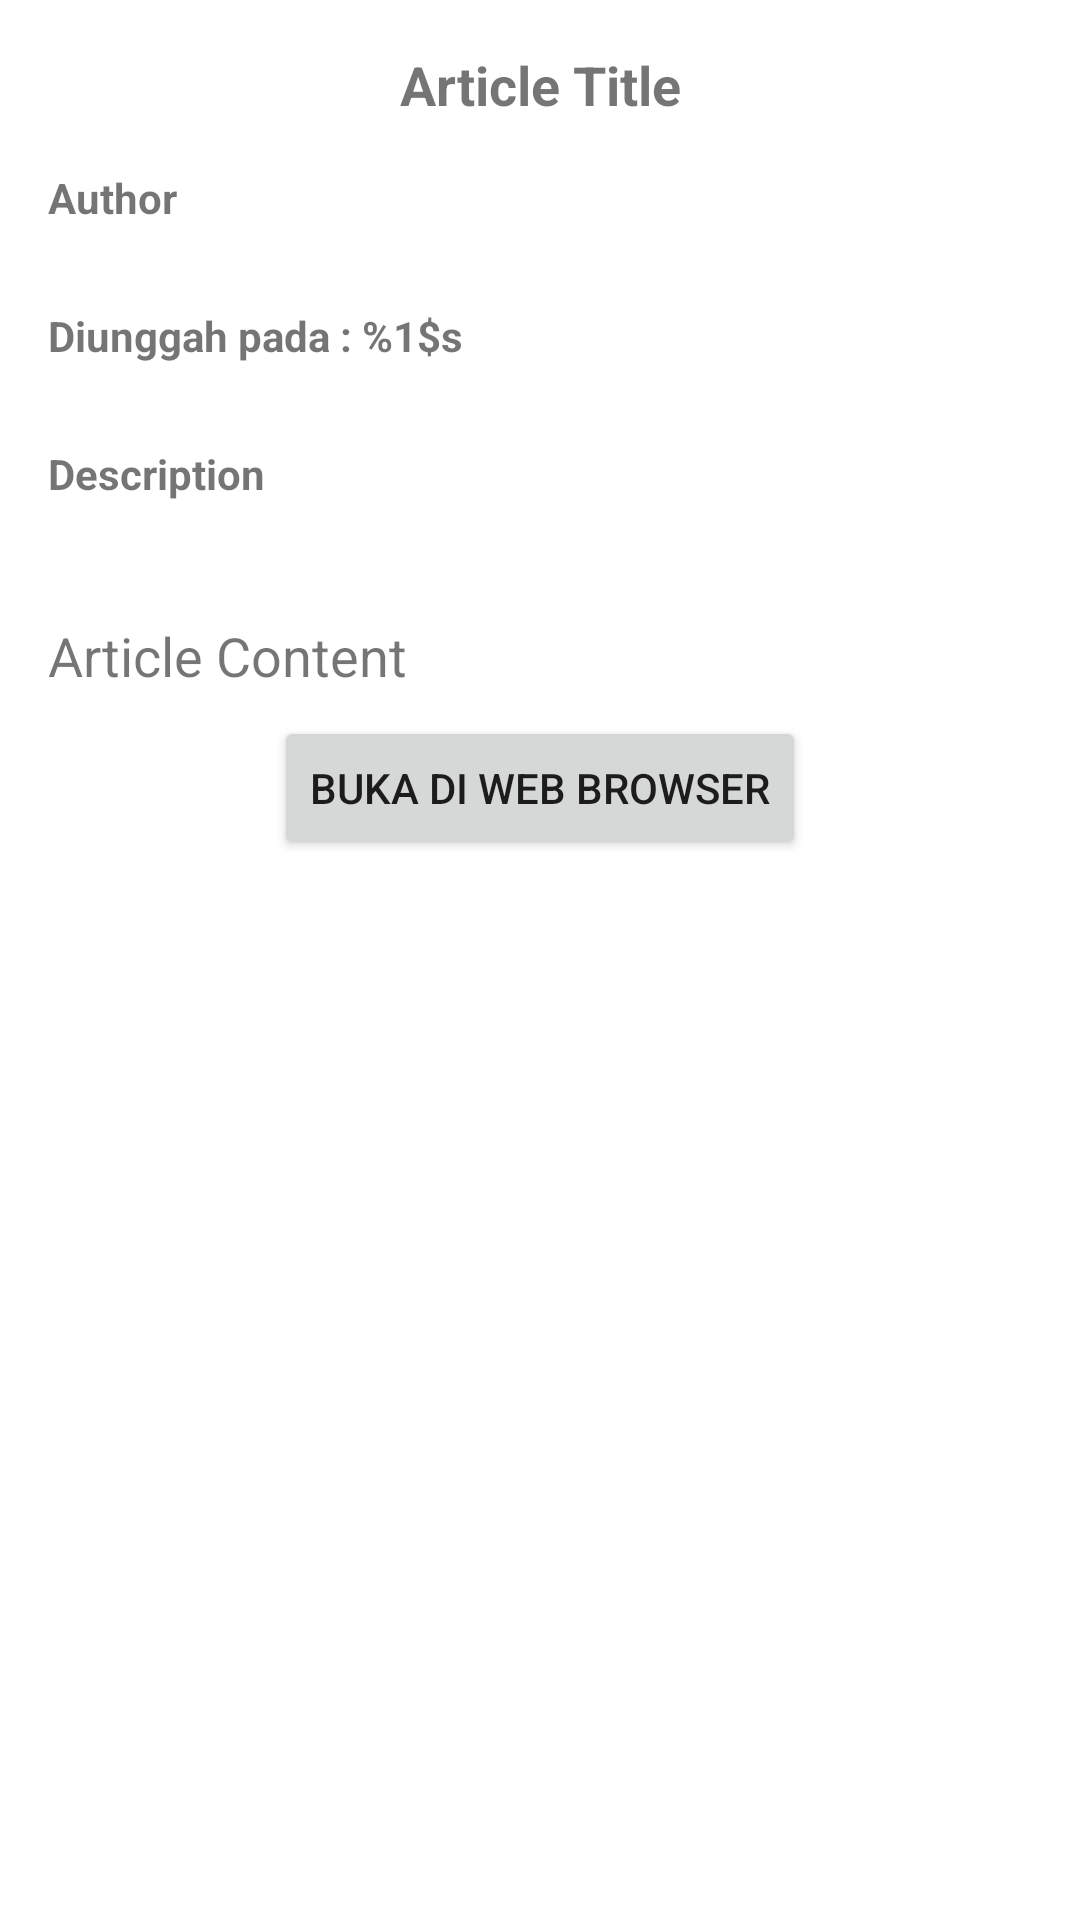

The Android layout XML behind this screen, and the referenced resources:
<!-- AndroidManifest.xml: application theme Theme.Gizi -->
<!-- res/layout/fragment_detail.xml -->
<?xml version="1.0" encoding="utf-8"?>
<ScrollView xmlns:android="http://schemas.android.com/apk/res/android"
    xmlns:app="http://schemas.android.com/apk/res-auto"
    android:layout_width="match_parent"
    android:layout_height="match_parent"
    xmlns:tools="http://schemas.android.com/tools">

    <androidx.constraintlayout.widget.ConstraintLayout
        android:id="@+id/main"
        android:layout_width="match_parent"
        android:layout_height="wrap_content">

        <ImageView
            android:id="@+id/iv_picture"
            android:layout_width="match_parent"
            android:layout_height="wrap_content"
            android:scaleType="fitXY"
            android:visibility="visible"
            app:layout_constraintEnd_toEndOf="parent"
            app:layout_constraintStart_toStartOf="parent"
            app:layout_constraintTop_toTopOf="parent"
            tools:srcCompat="@tools:sample/backgrounds/scenic" />

        <TextView
            android:id="@+id/tv_title"
            android:layout_width="match_parent"
            android:layout_height="wrap_content"
            android:layout_marginStart="16dp"
            android:layout_marginTop="16dp"
            android:layout_marginEnd="16dp"
            android:gravity="center"
            android:text="@string/article_title"
            android:textSize="18sp"
            android:textStyle="bold"
            android:visibility="visible"
            app:layout_constraintEnd_toEndOf="parent"
            app:layout_constraintStart_toStartOf="parent"
            app:layout_constraintTop_toBottomOf="@+id/iv_picture" />

        <TextView
            android:id="@+id/tv_author"
            android:layout_width="wrap_content"
            android:layout_height="wrap_content"
            android:paddingStart="16dp"
            android:paddingTop="16dp"
            android:paddingEnd="16dp"
            android:text="@string/author"
            android:textStyle="bold"
            app:layout_constraintStart_toStartOf="parent"
            app:layout_constraintTop_toBottomOf="@+id/tv_title" />


        <TextView
            android:id="@+id/nameOwner"
            android:layout_width="wrap_content"
            android:layout_height="wrap_content"
            android:paddingStart="16dp"
            android:paddingEnd="16dp"
            android:textStyle="bold"
            app:layout_constraintStart_toStartOf="parent"
            app:layout_constraintTop_toBottomOf="@+id/tv_author" />

        <TextView
            android:id="@+id/tv_published_at"
            android:layout_width="wrap_content"
            android:layout_height="wrap_content"
            android:paddingStart="16dp"
            android:paddingTop="8dp"
            android:paddingEnd="16dp"
            android:text="@string/published_at"
            android:textStyle="bold"
            app:layout_constraintStart_toStartOf="parent"
            app:layout_constraintTop_toBottomOf="@+id/nameOwner" />


        <TextView
            android:id="@+id/timeBegin"
            android:layout_width="wrap_content"
            android:layout_height="wrap_content"
            android:paddingStart="16dp"
            android:paddingEnd="16dp"
            android:textStyle="bold"
            app:layout_constraintStart_toStartOf="parent"
            app:layout_constraintTop_toBottomOf="@+id/tv_published_at" />


        <TextView
            android:id="@+id/tv_description"
            android:layout_width="wrap_content"
            android:layout_height="wrap_content"
            android:paddingStart="16dp"
            android:paddingTop="8dp"
            android:paddingEnd="16dp"
            android:text="@string/description"
            android:textStyle="bold"
            app:layout_constraintStart_toStartOf="parent"
            app:layout_constraintTop_toBottomOf="@+id/timeBegin" />

        <TextView
            android:id="@+id/qouta"
            android:layout_width="wrap_content"
            android:layout_height="wrap_content"
            android:paddingStart="16dp"
            android:paddingEnd="16dp"
            android:textStyle="bold"
            app:layout_constraintStart_toStartOf="parent"
            app:layout_constraintTop_toBottomOf="@+id/tv_description" />

        <TextView
            android:id="@+id/tv_content"
            android:layout_width="match_parent"
            android:layout_height="wrap_content"
            android:layout_marginStart="16dp"
            android:layout_marginTop="20dp"
            android:layout_marginEnd="16dp"
            android:text="@string/article_content"
            android:textSize="18sp"
            android:textStyle="normal"
            app:layout_constraintEnd_toEndOf="parent"
            app:layout_constraintStart_toStartOf="parent"
            app:layout_constraintTop_toBottomOf="@+id/qouta" />

        <ProgressBar
            android:id="@+id/progressBar"
            style="?android:attr/progressBarStyle"
            android:layout_width="wrap_content"
            android:layout_height="wrap_content"
            android:visibility="gone"
            app:layout_constraintBottom_toBottomOf="parent"
            app:layout_constraintEnd_toEndOf="parent"
            app:layout_constraintStart_toStartOf="parent"
            app:layout_constraintTop_toTopOf="parent"
            tools:visibility="visible" />

        <TextView
            android:id="@+id/tvErrorMessage"
            android:layout_width="wrap_content"
            android:layout_height="wrap_content"
            android:text="@string/error_message_here"
            android:textSize="18sp"
            android:visibility="gone"
            android:gravity="center"
            app:layout_constraintBottom_toBottomOf="parent"
            app:layout_constraintEnd_toEndOf="parent"
            app:layout_constraintStart_toStartOf="parent"
            app:layout_constraintTop_toTopOf="parent" />

        <Button
            android:id="@+id/btn_open_web"
            android:layout_width="wrap_content"
            android:layout_height="wrap_content"
            android:layout_marginStart="8dp"
            android:layout_marginTop="8dp"
            android:layout_marginEnd="8dp"
            android:gravity="center"
            android:lineSpacingMultiplier="1"
            android:text="@string/baca_di_web_browser"
            app:layout_constraintBottom_toBottomOf="parent"
            app:layout_constraintEnd_toEndOf="parent"
            app:layout_constraintStart_toStartOf="parent"
            app:layout_constraintTop_toBottomOf="@id/tv_content" />

    </androidx.constraintlayout.widget.ConstraintLayout>
</ScrollView>
<!-- resources referenced by this layout -->
<resources>
  <string name="article_content">Article Content</string>
  <string name="article_title">Article Title</string>
  <string name="author">Author</string>
  <string name="baca_di_web_browser">Buka di Web Browser</string>
  <string name="description">Description</string>
  <string name="error_message_here">error_message_here</string>
  <string name="published_at">Diunggah pada : %1$s</string>
  <style name="Theme.Gizi" parent="Theme.MaterialComponents.DayNight.DarkActionBar">
          
          <item name="colorPrimary">@color/purple_200</item>
          
          <item name="colorPrimaryVariant">@color/purple_700</item>
          <item name="colorOnPrimary">@color/white</item>
          
          <item name="colorSecondary">@color/teal_200</item>
          <item name="colorSecondaryVariant">@color/teal_700</item>
          <item name="colorOnSecondary">@color/black</item>
          
          <item name="android:statusBarColor">?attr/colorPrimaryVariant</item>
          
      </style>
  <color name="purple_200">#FFBB86FC</color>
  <color name="purple_700">#FF3700B3</color>
  <color name="white">#FFFFFFFF</color>
  <color name="teal_200">#FF03DAC5</color>
  <color name="teal_700">#FF018786</color>
  <color name="black">#FF000000</color>
</resources>
